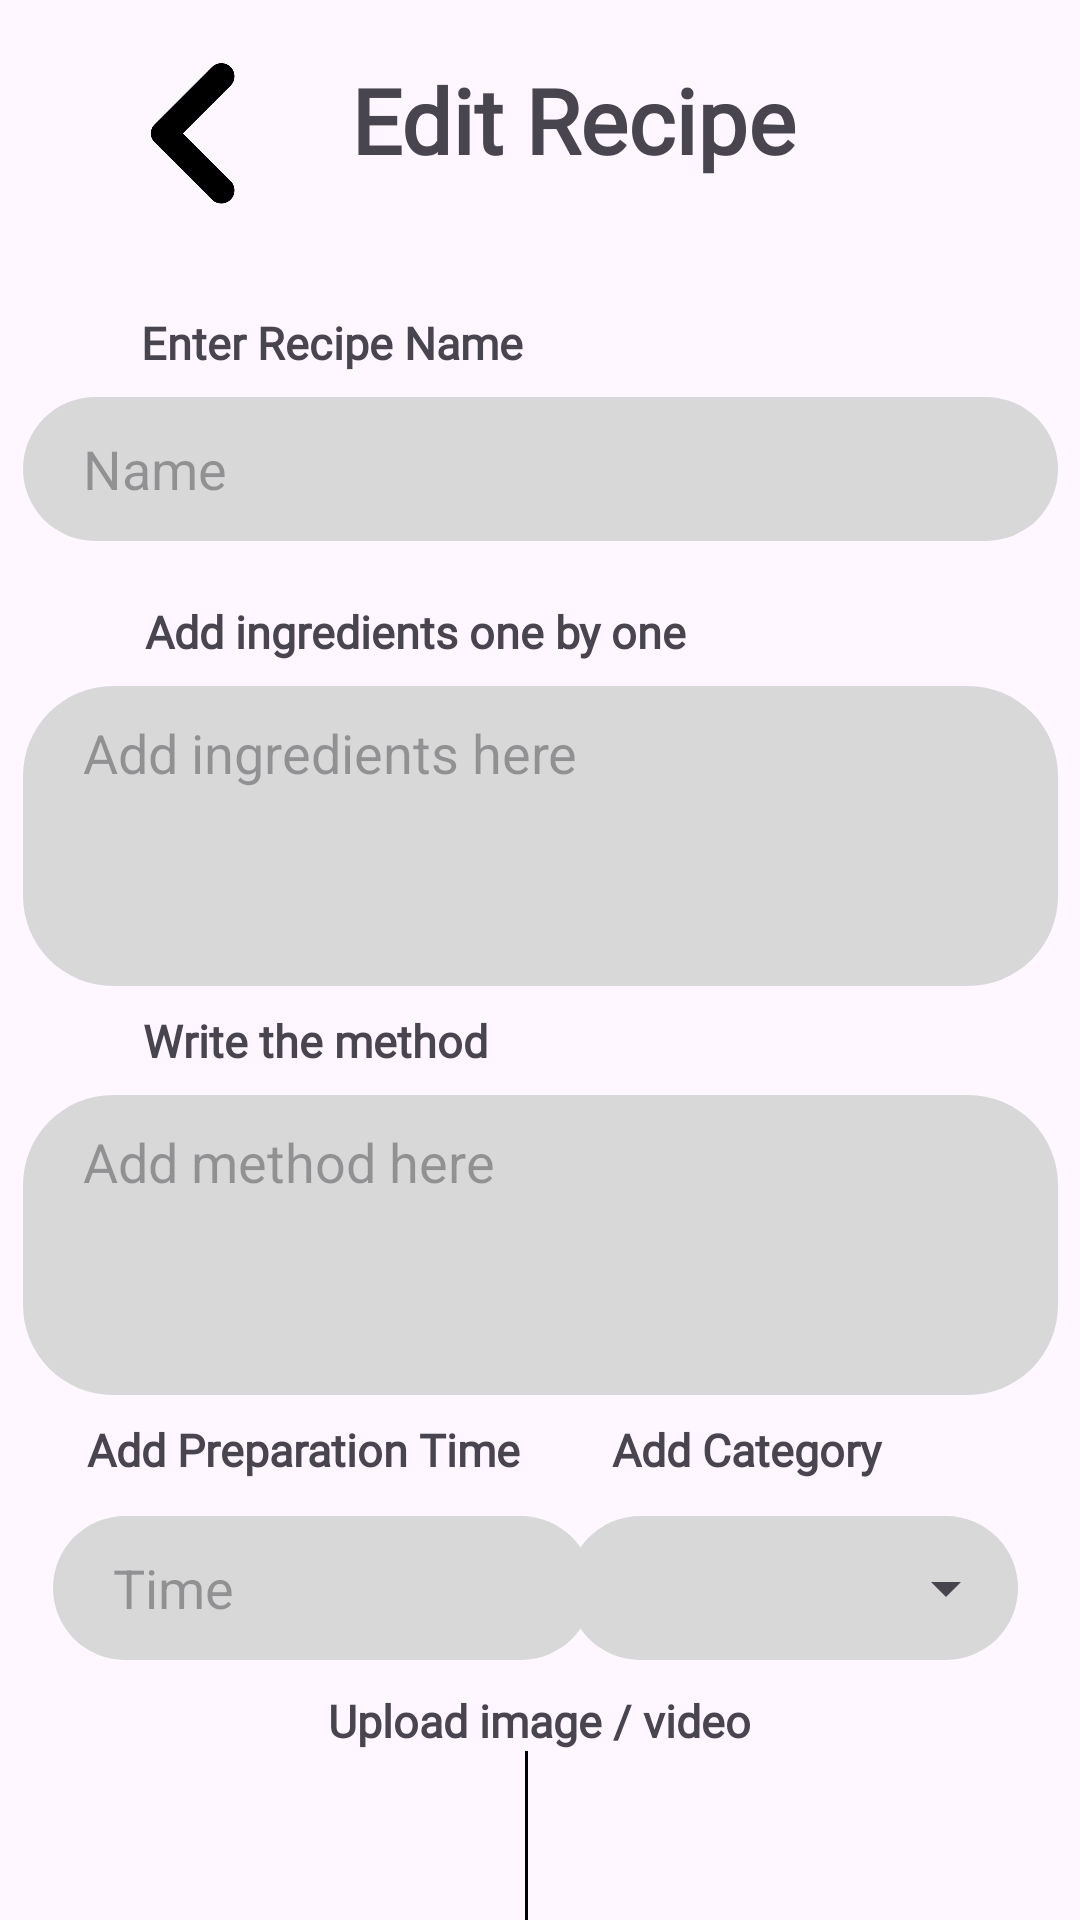

This screen was rendered from an Android layout file. Write that file and the resources it references.
<!-- AndroidManifest.xml: application theme Theme.Test6 -->
<!-- res/layout/activity_edit_recipe.xml -->
<?xml version="1.0" encoding="utf-8"?>
<androidx.constraintlayout.widget.ConstraintLayout xmlns:android="http://schemas.android.com/apk/res/android"
    xmlns:app="http://schemas.android.com/apk/res-auto"
    xmlns:tools="http://schemas.android.com/tools"
    android:id="@+id/main"
    android:layout_width="match_parent"
    android:layout_height="match_parent"
    tools:context=".AddRecipe">

    
    <TextView
        android:id="@+id/editRecipe_editRecipeTitle"
        android:layout_width="wrap_content"
        android:layout_height="wrap_content"
        android:fontFamily="@font/montserrat"
        android:text="Edit Recipe"
        android:textSize="30sp"
        android:textStyle="bold"
        app:layout_constraintBottom_toBottomOf="@+id/editRecipe_backBtn"
        app:layout_constraintEnd_toEndOf="parent"
        app:layout_constraintHorizontal_bias="0.236"
        app:layout_constraintStart_toEndOf="@+id/editRecipe_backBtn"
        app:layout_constraintTop_toTopOf="parent"
        app:layout_constraintVertical_bias="0.714" />

    
    <ImageView
        android:id="@+id/editRecipe_backBtn"
        android:layout_width="48dp"
        android:layout_height="48dp"
        android:layout_marginStart="40dp"
        android:layout_marginTop="20dp"
        android:onClick="GoBackToMyRecipe"
        app:layout_constraintStart_toStartOf="parent"
        app:layout_constraintTop_toTopOf="parent"
        app:srcCompat="@drawable/back" />

    
    <TextView
        android:id="@+id/editRecipe_recipeName"
        android:layout_width="wrap_content"
        android:layout_height="wrap_content"
        android:layout_marginTop="44dp"
        android:fontFamily="@font/montserrat"
        android:text="Enter Recipe Name"
        android:textSize="15sp"
        android:textStyle="bold"
        app:layout_constraintEnd_toEndOf="parent"
        app:layout_constraintHorizontal_bias="0.202"
        app:layout_constraintStart_toStartOf="parent"
        app:layout_constraintTop_toBottomOf="@+id/editRecipe_editRecipeTitle" />

    
    <EditText
        android:id="@+id/editRecipe_recipeNameText"
        android:layout_width="345dp"
        android:layout_height="48dp"
        android:layout_marginTop="8dp"
        android:background="@drawable/roundcorner"
        android:hint="Name"
        android:inputType="text"
        android:paddingStart="20dp"
        app:layout_constraintEnd_toEndOf="parent"
        app:layout_constraintStart_toStartOf="parent"
        app:layout_constraintTop_toBottomOf="@+id/editRecipe_recipeName" />

    
    <TextView
        android:id="@+id/editRecipe_ingredientText"
        android:layout_width="wrap_content"
        android:layout_height="wrap_content"
        android:layout_marginTop="20dp"
        android:fontFamily="@font/montserrat"
        android:text="Add ingredients one by one"
        android:textSize="15sp"
        android:textStyle="bold"
        app:layout_constraintEnd_toEndOf="parent"
        app:layout_constraintHorizontal_bias="0.27"
        app:layout_constraintStart_toStartOf="parent"
        app:layout_constraintTop_toBottomOf="@+id/editRecipe_recipeNameText" />

    
    <EditText
        android:id="@+id/editRecipe_ingredientTextAdd"
        android:layout_width="345dp"
        android:layout_height="100dp"
        android:layout_marginTop="8dp"
        android:background="@drawable/roundcorner"
        android:gravity="start|top"
        android:hint="Add ingredients here"
        android:inputType="textMultiLine"
        android:maxLines="5"
        android:paddingStart="20dp"
        android:paddingTop="10dp"
        android:paddingBottom="10dp"
        android:scrollbars="vertical"
        app:layout_constraintEnd_toEndOf="parent"
        app:layout_constraintStart_toStartOf="parent"
        app:layout_constraintTop_toBottomOf="@+id/editRecipe_ingredientText" />

    
    <TextView
        android:id="@+id/editRecipe_methodText"
        android:layout_width="wrap_content"
        android:layout_height="wrap_content"
        android:layout_marginTop="8dp"
        android:fontFamily="@font/montserrat"
        android:text="Write the method"
        android:textSize="15sp"
        android:textStyle="bold"
        app:layout_constraintEnd_toEndOf="parent"
        app:layout_constraintHorizontal_bias="0.194"
        app:layout_constraintStart_toStartOf="parent"
        app:layout_constraintTop_toBottomOf="@+id/editRecipe_ingredientTextAdd" />

    
    <EditText
        android:id="@+id/addRecipe_methodAdd"
        android:layout_width="345dp"
        android:layout_height="100dp"
        android:layout_marginTop="8dp"
        android:background="@drawable/roundcorner"
        android:gravity="start|top"
        android:hint="Add method here"
        android:inputType="textMultiLine"
        android:maxLines="5"
        android:paddingStart="20dp"
        android:paddingTop="10dp"
        android:paddingBottom="10dp"
        android:scrollbars="vertical"
        app:layout_constraintEnd_toEndOf="parent"
        app:layout_constraintStart_toStartOf="parent"
        app:layout_constraintTop_toBottomOf="@+id/editRecipe_methodText" />

    
    <TextView
        android:id="@+id/editRecipe_EditPreparationTimeText"
        android:layout_width="wrap_content"
        android:layout_height="wrap_content"
        android:layout_marginTop="8dp"
        android:fontFamily="@font/montserrat"
        android:text="Add Preparation Time"
        android:textSize="15sp"
        android:textStyle="bold"
        app:layout_constraintEnd_toEndOf="parent"
        app:layout_constraintHorizontal_bias="0.135"
        app:layout_constraintStart_toStartOf="parent"
        app:layout_constraintTop_toBottomOf="@+id/addRecipe_methodAdd" />

    
    <EditText
        android:id="@+id/addRecipe_AddPreparationTime"
        android:layout_width="180dp"
        android:layout_height="48dp"
        android:layout_marginTop="12dp"
        android:background="@drawable/roundcorner"
        android:hint="Time"
        android:inputType="text"
        android:paddingStart="20dp"
        app:layout_constraintEnd_toEndOf="parent"
        app:layout_constraintHorizontal_bias="0.098"
        app:layout_constraintStart_toStartOf="parent"
        app:layout_constraintTop_toBottomOf="@+id/editRecipe_EditPreparationTimeText" />

    
    <TextView
        android:id="@+id/editRecipe_EditPreparationTimeText3"
        android:layout_width="wrap_content"
        android:layout_height="wrap_content"
        android:layout_marginTop="8dp"
        android:fontFamily="@font/montserrat"
        android:text="Add Category"
        android:textSize="15sp"
        android:textStyle="bold"
        app:layout_constraintEnd_toEndOf="parent"
        app:layout_constraintHorizontal_bias="0.755"
        app:layout_constraintStart_toStartOf="parent"
        app:layout_constraintTop_toBottomOf="@+id/addRecipe_methodAdd" />

    <LinearLayout
        android:layout_width="wrap_content"
        android:layout_height="wrap_content"
        android:layout_marginTop="12dp"
        android:background="@drawable/roundcorner"
        android:orientation="horizontal"
        app:layout_constraintEnd_toEndOf="parent"
        app:layout_constraintHorizontal_bias="0.901"
        app:layout_constraintStart_toStartOf="parent"
        app:layout_constraintTop_toBottomOf="@+id/editRecipe_EditPreparationTimeText3">

        
        <Spinner
            android:id="@+id/editRecipe_dropdown_spinner"
            android:layout_width="150dp"
            android:layout_height="48dp"
            android:layout_gravity="center"
            android:paddingStart="20dp" />
    </LinearLayout>

    <LinearLayout
        android:id="@+id/editRecipeLinearLayput"
        android:layout_width="230dp"
        android:layout_height="wrap_content"
        android:gravity="center"
        android:layout_marginTop="10dp"
        android:orientation="vertical"
        app:layout_constraintEnd_toEndOf="parent"
        app:layout_constraintStart_toStartOf="parent"
        app:layout_constraintTop_toBottomOf="@+id/addRecipe_AddPreparationTime">

        <TextView
            android:layout_width="wrap_content"
            android:layout_height="wrap_content"
            android:layout_gravity="center"
            android:fontFamily="@font/montserrat"
            android:text="Upload image / video"
            android:textSize="15sp"
            android:textStyle="bold" />
        <LinearLayout
            android:layout_width="210dp"
            android:layout_height="wrap_content"
            android:orientation="horizontal">

            <ImageView
                android:id="@+id/EdituploadImage"
                android:layout_width="80dp"
                android:layout_height="80dp"
                android:src="@drawable/baseline_image_24" />

            <View
                android:layout_width="1dp"
                android:layout_height="match_parent"
                android:layout_marginStart="20dp"
                android:layout_marginEnd="20dp"
                android:background="#000" />

            <ImageView
                android:layout_width="80dp"
                android:layout_height="80dp"
                android:id="@+id/EdituploadVideo"
                android:layout_marginEnd="10dp"
                android:src="@drawable/baseline_music_video_24"/>

        </LinearLayout>
        <ProgressBar
            android:id="@+id/EditprogressBarimg"
            android:layout_width="40dp"
            android:layout_height="40dp"
            android:layout_gravity="center"
            android:indeterminateTint="#000053"
            android:visibility="invisible" />

    </LinearLayout>

    

    

    <Button
        android:id="@+id/editRecipe_SaveBtn"
        android:layout_width="150dp"
        android:layout_height="48dp"
        android:layout_marginStart="48dp"
        android:backgroundTint="#000053"
        android:text="Save"
        android:textColor="@color/white"
        android:textSize="18sp"
        app:layout_constraintStart_toStartOf="parent"
        app:layout_constraintTop_toBottomOf="@+id/editRecipeLinearLayput" />

    <Button
        android:id="@+id/editRecipe_CancelBtn"
        android:layout_width="150dp"
        android:layout_height="48dp"
        android:backgroundTint="#FCFCFF"
        android:text="Cancel"
        android:textColor="#000053"
        app:layout_constraintEnd_toEndOf="parent"
        app:layout_constraintStart_toEndOf="@+id/editRecipe_SaveBtn"
        app:layout_constraintTop_toBottomOf="@+id/editRecipeLinearLayput"
        app:strokeColor="#000053"
        app:strokeWidth="2dp" />


</androidx.constraintlayout.widget.ConstraintLayout>


<!-- resources referenced by this layout -->
<resources>
  <!-- drawable back: png bitmap (drawable, 30708 bytes) -->
  <!-- drawable roundcorner (drawable) -->
  <?xml version="1.0" encoding="utf-8"?>
  <shape xmlns:android="http://schemas.android.com/apk/res/android">
      <solid android:color="#D8D8D8" /> 
      <corners android:radius="30dp" /> 
  </shape>
  <style name="Theme.Test6" parent="Base.Theme.Test6" />
  <style name="Base.Theme.Test6" parent="Theme.Material3.DayNight.NoActionBar">
          
          
      </style>
  <!-- not gathered from this repository: default colours our renderer supplied (Android Studio template values) -->
  <color name="white">#FFFFFFFF</color>
</resources>
